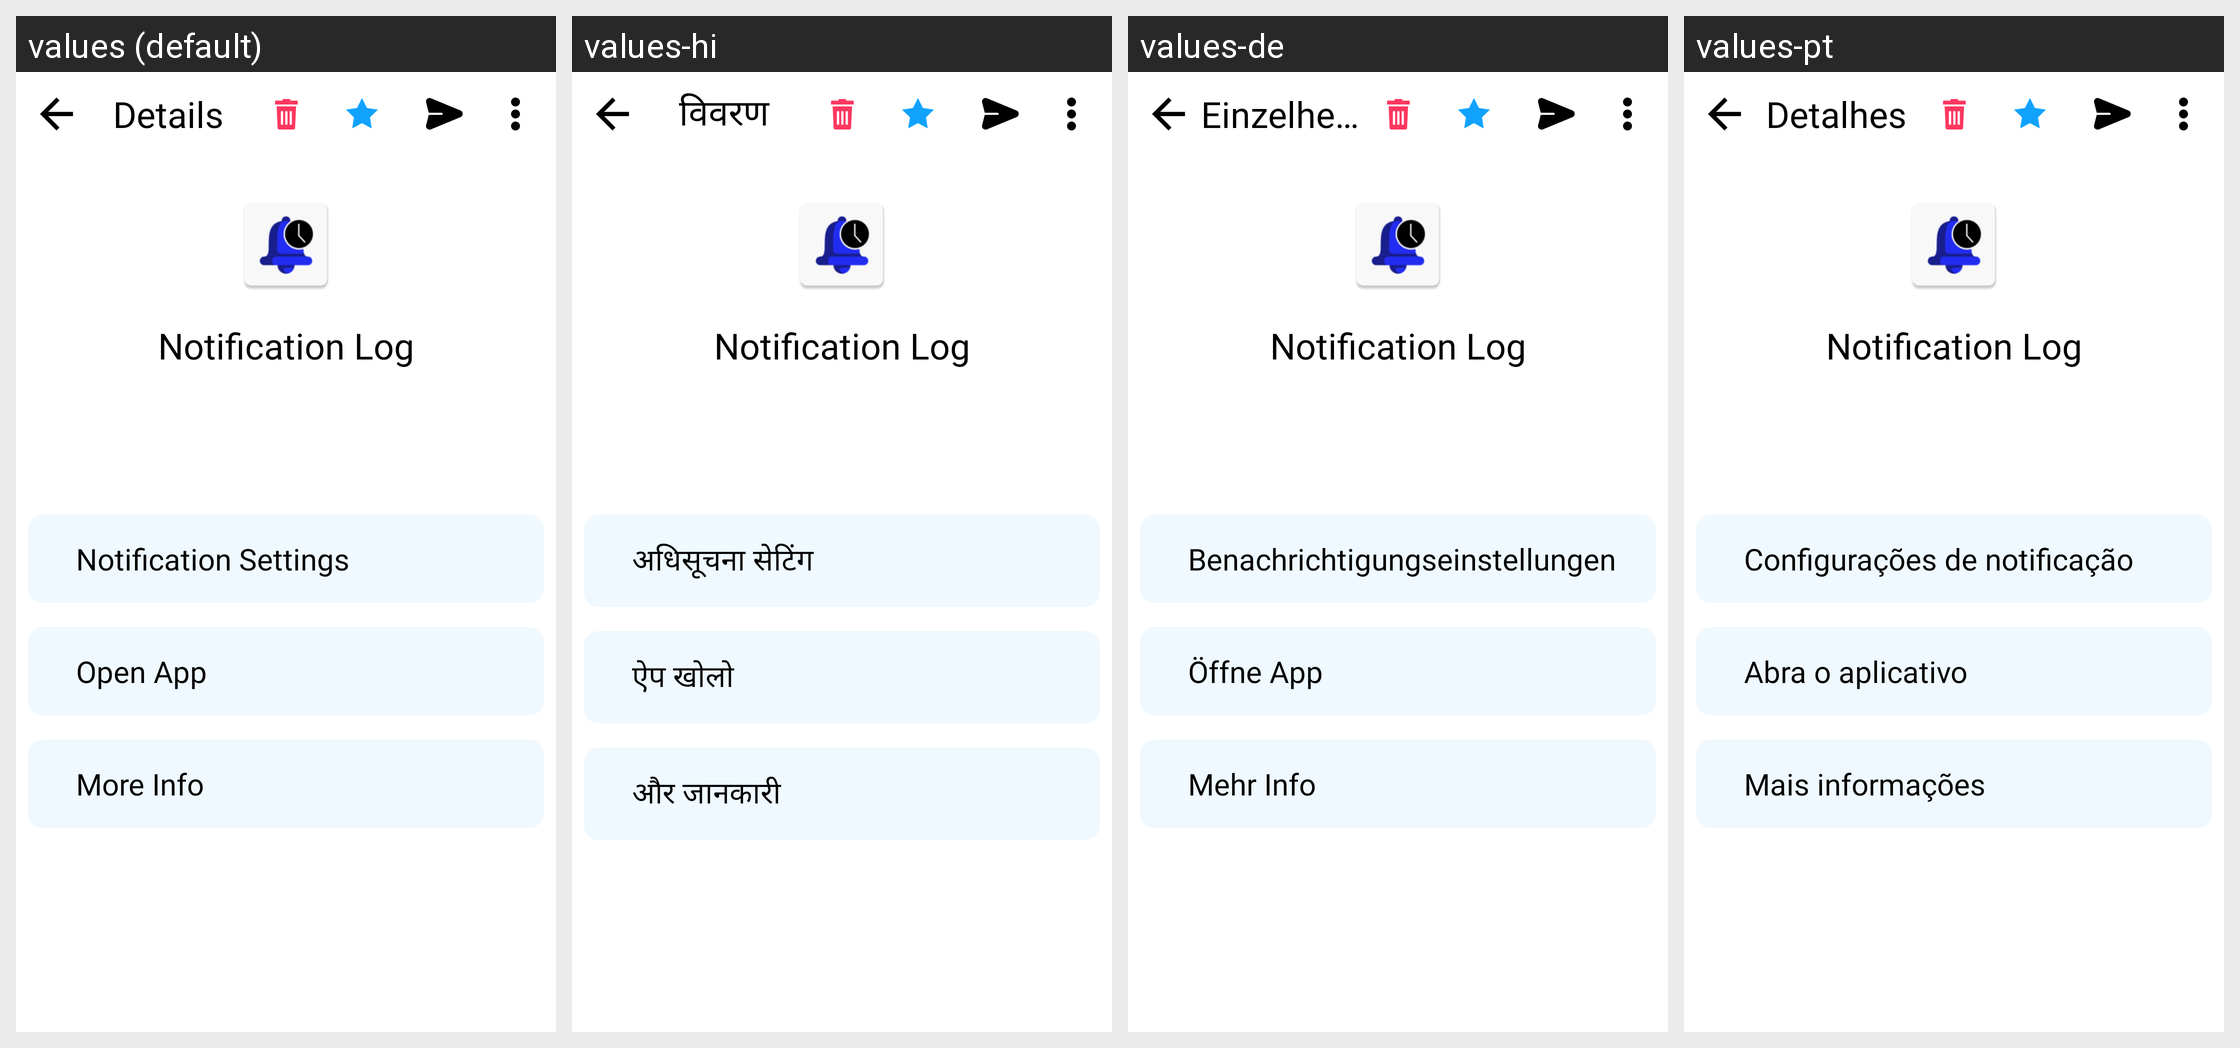

The Android screen above is rendered under several locales of the same app. Produce the string resources it draws, with the default and per-locale values.
Android screen res/layout/activity_details.xml rendered under 4 locales, left to right: values (default), values-hi, values-de, values-pt. Device: Nexus 5 (rendered at 1080×1920; each locale shown at half size, 540×960, under a caption strip naming it); theme HomeTheme.
Strings drawn on this screen, with the default value and each locale's value (text and hints the layout hard-codes, and strings that could not be matched under every locale, appear in the picture but are not listed):

app_name
  values: Notification Log
  values-hi: Notification Log  [not translated; the default value is used]
  values-de: Notification Log  [not translated; the default value is used]
  values-pt: Notification Log  [not translated; the default value is used]

notification_settings
  values: Notification Settings
  values-hi: अधिसूचना सेटिंग
  values-de: Benachrichtigungseinstellungen
  values-pt: Configurações de notificação

open_app
  values: Open App
  values-hi: ऐप खोलो
  values-de: Öffne App
  values-pt: Abra o aplicativo

more_info
  values: More Info
  values-hi: और जानकारी
  values-de: Mehr Info
  values-pt: Mais informações

open_notification_settings
  values: Notification Settings
  values-hi: अधिसूचना सेटिंग
  values-de: Benachrichtigungseinstellungen
  values-pt: Configurações de notificação

activity_details
  values: Details
  values-hi: विवरण
  values-de: Einzelheiten
  values-pt: Detalhes
